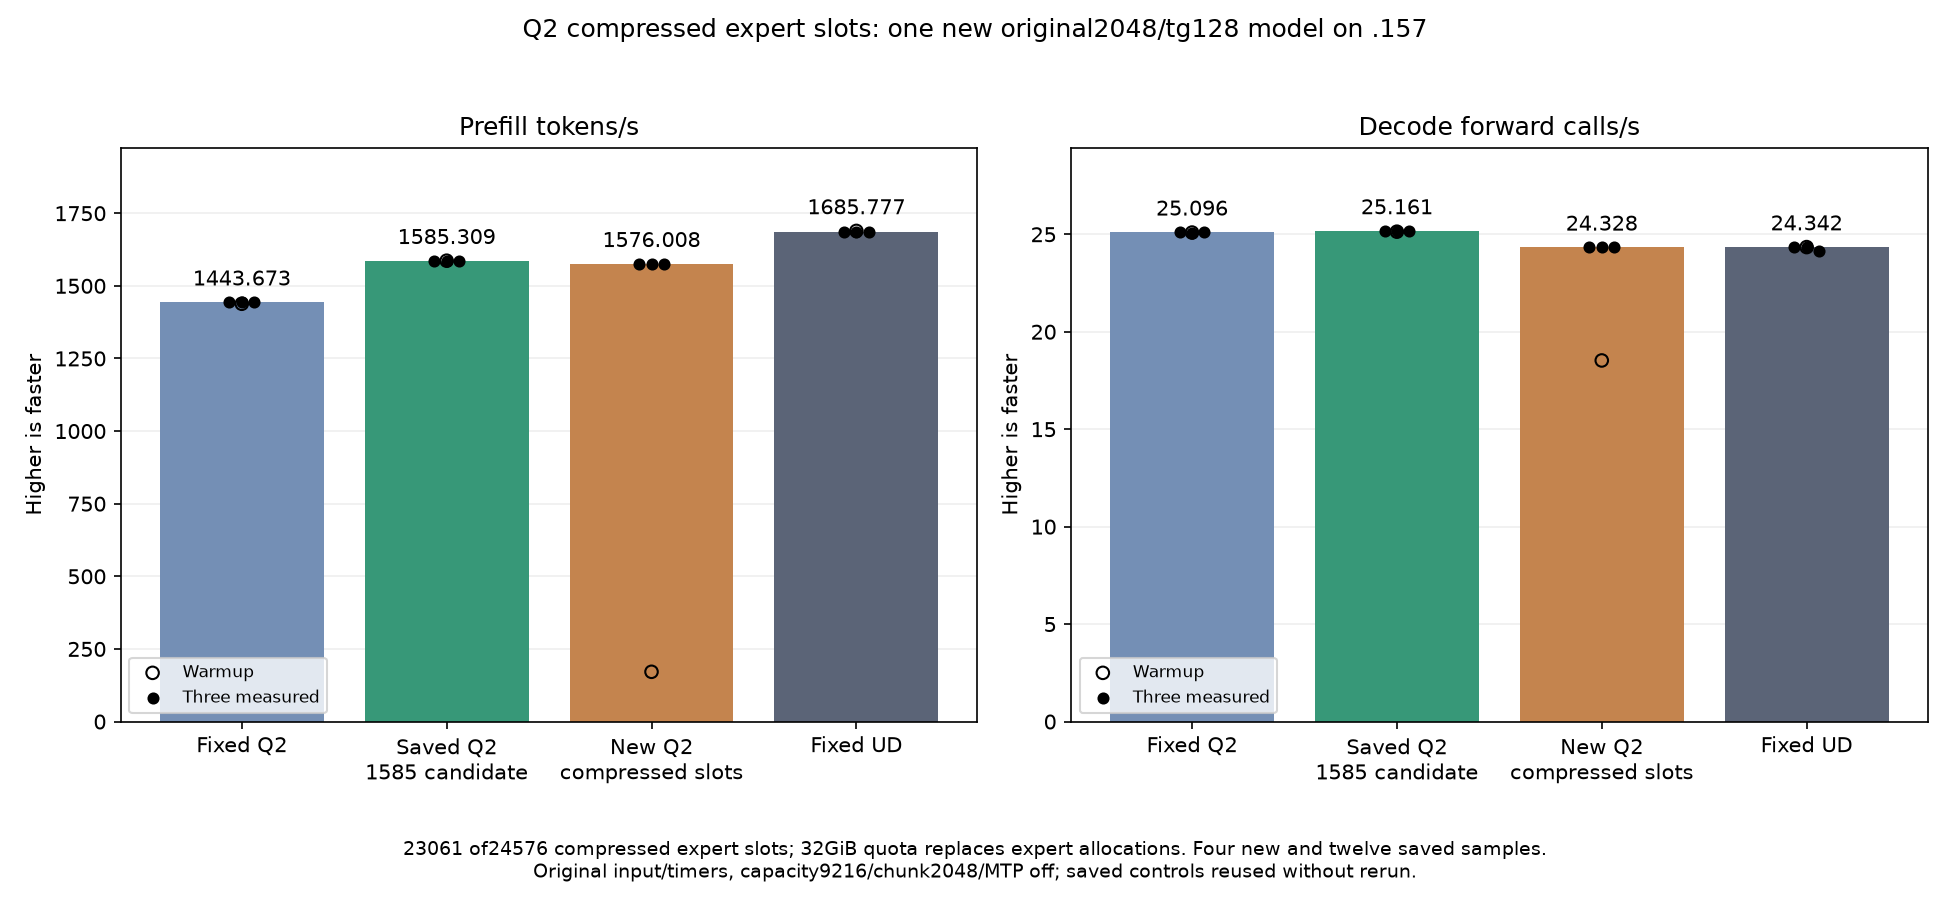

The data file committed next to this chart (first rows):
arm, historical, source, rep, warmup, prompt_tokens, output_tokens, decode_steps, prefill_s, decode_s, prefill_tok_s, decode_steps_s
fixed_q2, True, q2-counting-regression-mixed-r1, 0, True, 2048, 128, 127, 1.424, 5.062, 1438, 25.09
fixed_q2, True, q2-counting-regression-mixed-r1, 1, False, 2048, 128, 127, 1.419, 5.059, 1443, 25.11
fixed_q2, True, q2-counting-regression-mixed-r1, 2, False, 2048, 128, 127, 1.419, 5.062, 1444, 25.09
fixed_q2, True, q2-counting-regression-mixed-r1, 3, False, 2048, 128, 127, 1.418, 5.061, 1444, 25.1
best_parent, True, q2-ssm-fixed-bounds-model-r1, 0, True, 2048, 128, 127, 1.291, 5.053, 1587, 25.13
best_parent, True, q2-ssm-fixed-bounds-model-r1, 1, False, 2048, 128, 127, 1.291, 5.045, 1586, 25.17
best_parent, True, q2-ssm-fixed-bounds-model-r1, 2, False, 2048, 128, 127, 1.293, 5.048, 1584, 25.16
best_parent, True, q2-ssm-fixed-bounds-model-r1, 3, False, 2048, 128, 127, 1.292, 5.049, 1585, 25.15
cache, False, q2-compressed-cache-model-r1, 0, True, 2048, 128, 127, 11.96, 6.855, 171.3, 18.53
cache, False, q2-compressed-cache-model-r1, 1, False, 2048, 128, 127, 1.299, 5.221, 1576, 24.33
cache, False, q2-compressed-cache-model-r1, 2, False, 2048, 128, 127, 1.301, 5.219, 1574, 24.33
cache, False, q2-compressed-cache-model-r1, 3, False, 2048, 128, 127, 1.299, 5.22, 1576, 24.33
fixed_ud, True, q2-counting-regression-ud-r1, 0, True, 2048, 128, 127, 1.213, 5.217, 1689, 24.34
fixed_ud, True, q2-counting-regression-ud-r1, 1, False, 2048, 128, 127, 1.214, 5.216, 1686, 24.35
fixed_ud, True, q2-counting-regression-ud-r1, 2, False, 2048, 128, 127, 1.215, 5.217, 1686, 24.34
fixed_ud, True, q2-counting-regression-ud-r1, 3, False, 2048, 128, 127, 1.215, 5.259, 1685, 24.15
